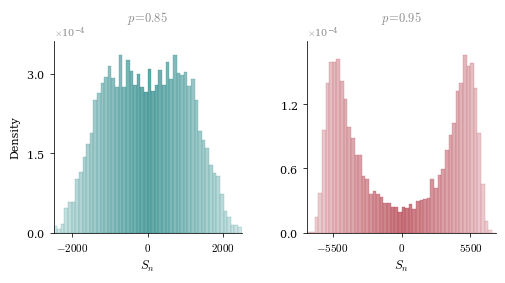

This chart was generated by the following Python code:
import numpy as np
import matplotlib.pyplot as plt
import matplotlib.ticker as ticker

plt.rcParams.update({
    "text.usetex":        False,
    "font.family":        "serif",
    "font.serif":         ["Palatino", "Palatino Linotype", "Georgia",
                           "Times New Roman", "DejaVu Serif"],
    "mathtext.fontset":   "cm",
    "axes.labelsize":     9,
    "axes.titlesize":     9,
    "xtick.labelsize":    8,
    "ytick.labelsize":    8,
    "figure.dpi":         150,
})

TEAL = ( 30/255, 130/255, 130/255)
RED  = (177/255,  56/255,  69/255)

PANELS = [
    (0.85, TEAL),
    (0.95, RED),
]

def _bar_color(rgb, x, x_max, pale_mix=0.72):
    t = min(abs(x) / x_max, 1.0) if x_max > 0 else 0.0
    return tuple(c + (1 - c) * pale_mix * t for c in rgb)

def _edge_color(rgb, x, x_max, pale_mix=0.35):
    t = min(abs(x) / x_max, 1.0) if x_max > 0 else 0.0
    return tuple(c + (1 - c) * pale_mix * t for c in rgb)

def simulate_erw_batch(n, p, q, n_sims, rng=None):
    if rng is None:
        rng = np.random.default_rng()
    xi = np.zeros((n_sims, n + 1), dtype=np.int8)
    xi[:, 1] = np.where(rng.random(n_sims) < q, 1, -1)
    for t in range(1, n):
        idx  = rng.integers(1, t + 1, size=n_sims)
        past = xi[np.arange(n_sims), idx]
        flip = np.where(rng.random(n_sims) < p, 1, -1)
        xi[:, t + 1] = past * flip
    return xi[:, 1:].sum(axis=1).astype(float)

N_STEPS = 10_000
N_SIMS  = 10_000
N_BINS  = 52
Q       = 0.50

rng = np.random.default_rng(2026)

finals = {}
for p_val, _ in PANELS:
    finals[p_val] = simulate_erw_batch(N_STEPS, p=p_val, q=Q, n_sims=N_SIMS, rng=rng)

panel_xlim   = {}
panel_edges  = {}
panel_counts = {}
panel_ylim   = {}

for p_val, _ in PANELS:
    xlim = float(np.quantile(np.abs(finals[p_val]), 0.995)) * 1.05
    xlim = np.ceil(xlim / 500) * 500
    panel_xlim[p_val] = xlim

    edges = np.linspace(-xlim, xlim, N_BINS + 1)
    panel_edges[p_val] = edges

    c, _ = np.histogram(finals[p_val], bins=edges, density=True)
    panel_counts[p_val] = c
    panel_ylim[p_val] = c.max() * 1.08

fig, axes = plt.subplots(1, 2, figsize=(5.2, 3.0))
fig.subplots_adjust(left=0.13, right=0.98, bottom=0.19, top=0.83, wspace=0.35)

LABEL_GREY = (0.55, 0.55, 0.55)

def _nice_xticks(xlim):
    t = xlim * 0.75

    t = np.round(t / 500) * 500
    if t <= 0:
        t = np.round(xlim * 0.5 / 500) * 500
    return [-t, 0.0, t]

for ax, (p_val, color) in zip(axes, PANELS):
    xlim    = panel_xlim[p_val]
    ylim    = panel_ylim[p_val]
    edges   = panel_edges[p_val]
    counts  = panel_counts[p_val]
    width   = edges[1] - edges[0]
    centers = 0.5 * (edges[:-1] + edges[1:])
    xticks  = _nice_xticks(xlim)

    for xc, h in zip(centers, counts):
        ax.bar(xc, h, width=width,
               color=_bar_color(color, xc, xlim),
               edgecolor=_edge_color(color, xc, xlim),
               linewidth=0.28, alpha=0.70, zorder=2)

    ax.set_title(fr"$p\!=\!{p_val:.2f}$", fontsize=9, pad=14, color=LABEL_GREY)
    ax.set_xlabel(r"$S_n$", labelpad=3)
    ax.set_xlim(-xlim, xlim)
    ax.set_ylim(0, ylim)

    ax.spines["top"].set_visible(False)
    ax.spines["right"].set_visible(False)
    ax.spines["left"].set_linewidth(0.55)
    ax.spines["bottom"].set_linewidth(0.55)
    ax.tick_params(width=0.55, length=3, direction="out")

    ax.xaxis.set_major_locator(ticker.FixedLocator(xticks))
    def _fmt(t, _):
        if t == 0:
            return r"$0$"

        return fr"${int(t):d}$"
    ax.xaxis.set_major_formatter(ticker.FuncFormatter(_fmt))
    ax.yaxis.set_major_locator(ticker.MaxNLocator(nbins=3))

    y_formatter = ticker.ScalarFormatter(useMathText=True)
    y_formatter.set_scientific(True)
    y_formatter.set_powerlimits((-2, 2))
    ax.yaxis.set_major_formatter(y_formatter)
    ax.yaxis.get_offset_text().set_fontsize(7)
    ax.yaxis.get_offset_text().set_color(LABEL_GREY)

axes[0].set_ylabel("Density", labelpad=4, fontsize=8)

fig.savefig("figure_4_5.pdf", bbox_inches="tight", pad_inches=0.02)
print("Saved figure_4_5.pdf")
